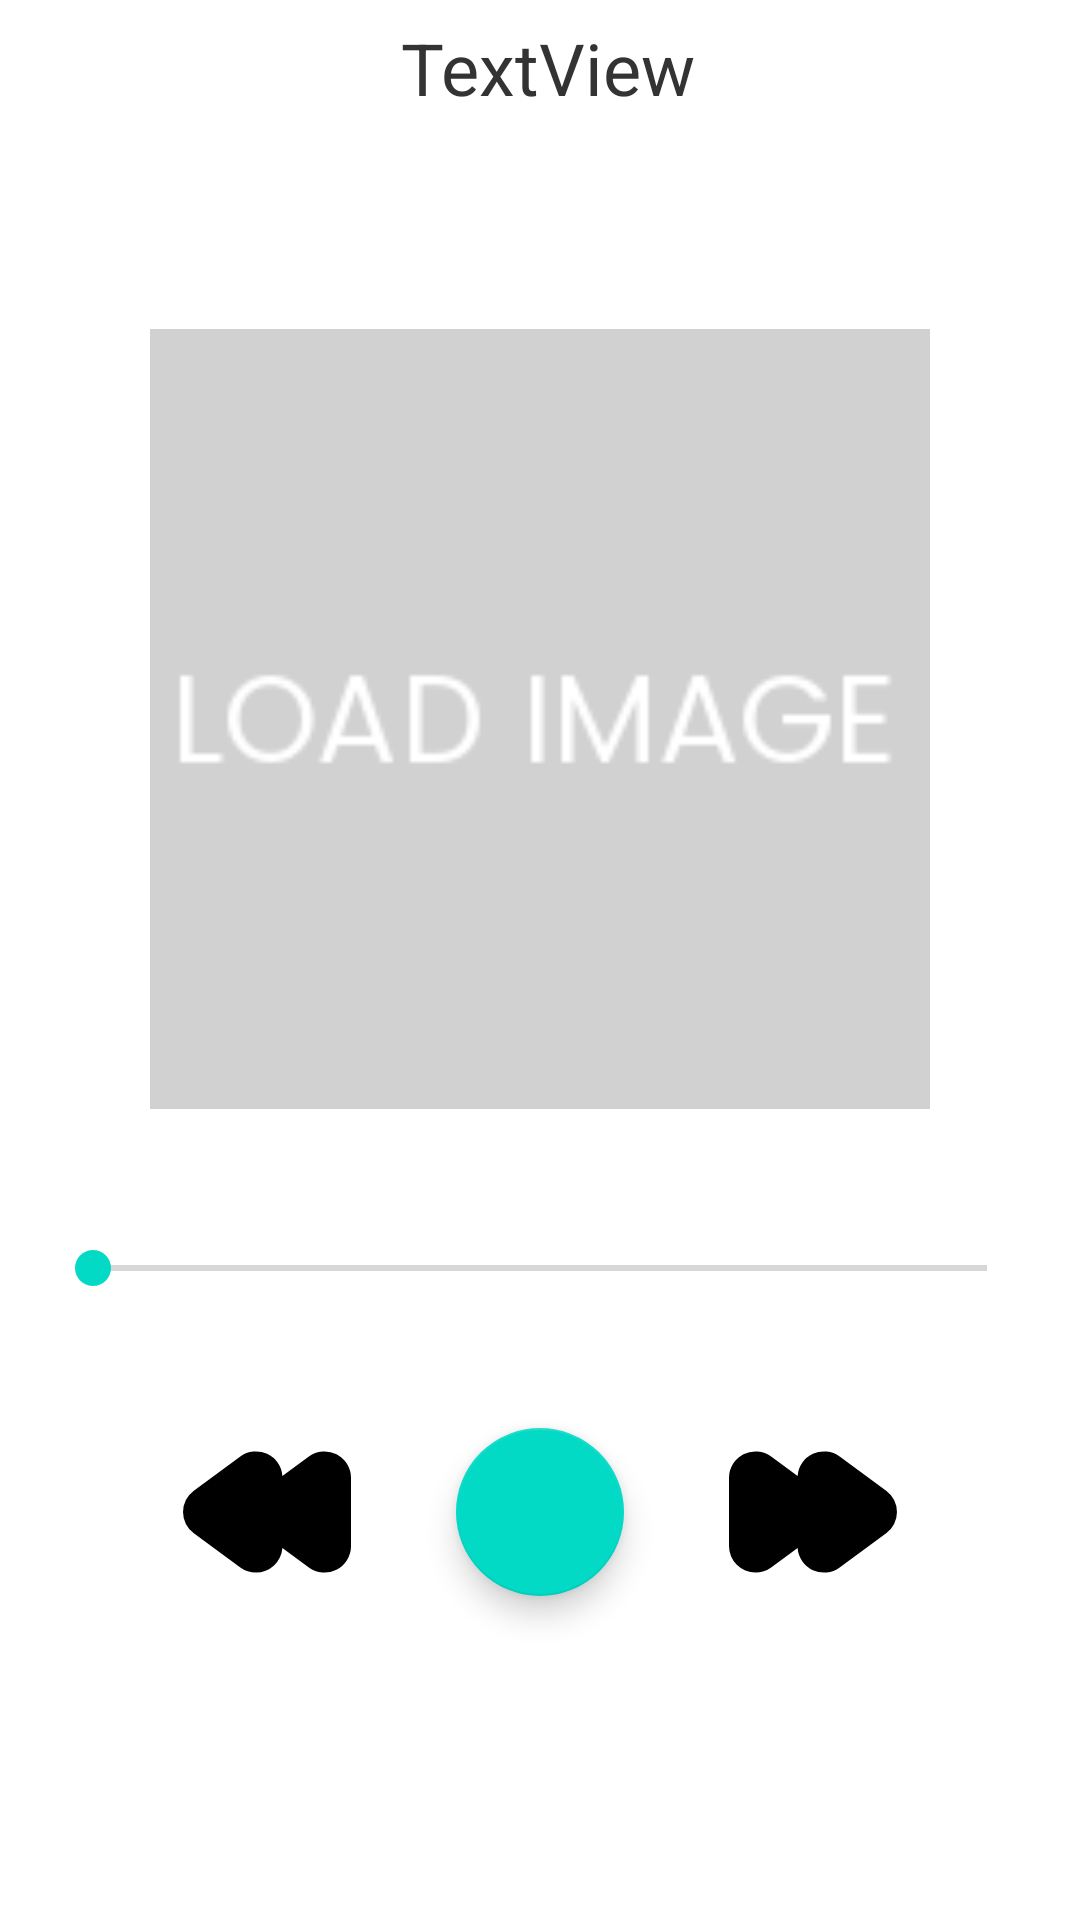

The Android layout XML behind this screen, and the referenced resources:
<!-- AndroidManifest.xml: application theme Theme.Avito_audio_player -->
<!-- res/layout/fragment_player.xml -->
<?xml version="1.0" encoding="utf-8"?>
<androidx.constraintlayout.widget.ConstraintLayout xmlns:android="http://schemas.android.com/apk/res/android"
    xmlns:app="http://schemas.android.com/apk/res-auto"
    xmlns:tools="http://schemas.android.com/tools"
    android:layout_width="match_parent"
    android:layout_height="match_parent"
    tools:context=".ui.view.player.PlayerFragment">

    <androidx.constraintlayout.widget.Guideline
        android:id="@+id/guideline1"
        android:layout_width="match_parent"
        android:layout_height="wrap_content"
        android:orientation="horizontal"
        app:layout_constraintGuide_percent="0.01" />

    <androidx.constraintlayout.widget.Guideline
        android:id="@+id/guideline2"
        android:layout_width="match_parent"
        android:layout_height="wrap_content"
        android:orientation="vertical"
        app:layout_constraintGuide_percent="0.10" />

    <androidx.constraintlayout.widget.Guideline
        android:id="@+id/guideline3"
        android:layout_width="match_parent"
        android:layout_height="wrap_content"
        android:orientation="vertical"
        app:layout_constraintGuide_percent="0.90" />

    <androidx.constraintlayout.widget.Guideline
        android:id="@+id/guideline4"
        android:layout_width="match_parent"
        android:layout_height="wrap_content"
        android:orientation="horizontal"
        app:layout_constraintGuide_percent="0.90" />

    <com.google.android.material.imageview.ShapeableImageView
        android:id="@+id/songImage"
        android:layout_width="260dp"
        android:layout_height="260dp"
        android:scaleType="centerCrop"
        app:layout_constraintBottom_toTopOf="@id/seekBar"
        app:layout_constraintEnd_toEndOf="@id/guideline3"
        app:layout_constraintStart_toStartOf="@id/guideline2"
        app:layout_constraintTop_toBottomOf="@id/artistName"
        app:srcCompat="@drawable/ic_music_note" />


    <TextView
        android:id="@+id/artistName"
        android:layout_width="0dp"
        android:layout_height="wrap_content"
        android:layout_margin="5dp"
        android:gravity="center"
        android:marqueeRepeatLimit="marquee_forever"
        android:singleLine="true"
        tools:text="Unknown Artist"
        android:textColor="@color/dark_gray"
        android:textSize="16sp"
        app:layout_constraintEnd_toEndOf="@id/guideline3"
        app:layout_constraintStart_toStartOf="@id/guideline2"
        app:layout_constraintTop_toBottomOf="@+id/songName" />

    <ImageView
        android:id="@+id/previous"
        android:layout_width="0dp"
        android:layout_height="0dp"
        android:layout_marginEnd="10dp"
        android:src="@drawable/ic_previous"
        app:layout_constraintBottom_toBottomOf="@id/play"
        app:layout_constraintEnd_toStartOf="@id/play"
        app:layout_constraintStart_toStartOf="@+id/guideline2"
        app:layout_constraintTop_toTopOf="@id/play" />

    <com.google.android.material.floatingactionbutton.FloatingActionButton
        android:id="@+id/play"
        android:layout_width="wrap_content"
        android:layout_height="wrap_content"
        android:layout_gravity="center"
        android:src="@drawable/ic_play"
        android:contentDescription="@string/play_button_description"
        app:layout_constraintBottom_toTopOf="@id/guideline4"
        app:layout_constraintEnd_toStartOf="@+id/guideline3"
        app:layout_constraintStart_toStartOf="@+id/guideline2"
        app:layout_constraintTop_toBottomOf="@id/seekBar"
        />

    <ImageView
        android:id="@+id/next"
        android:layout_width="0dp"
        android:layout_height="0dp"
        android:layout_marginStart="10dp"
        android:src="@drawable/ic_next"
        app:layout_constraintBottom_toBottomOf="@id/play"
        app:layout_constraintEnd_toStartOf="@+id/guideline3"
        app:layout_constraintStart_toEndOf="@id/play"
        app:layout_constraintTop_toTopOf="@id/play" />


    <SeekBar
        android:id="@+id/seekBar"
        android:layout_width="0dp"
        android:layout_height="wrap_content"
        app:layout_constraintBottom_toTopOf="@id/play"
        app:layout_constraintEnd_toStartOf="@id/endTime"
        app:layout_constraintStart_toEndOf="@id/currentTime"
        app:layout_constraintTop_toBottomOf="@+id/songImage" />

    <TextView
        android:id="@+id/currentTime"
        android:layout_width="wrap_content"
        android:layout_height="wrap_content"
        android:layout_marginStart="15dp"
        tools:text="00:00"
        android:textColor="@color/dark_gray"
        android:textSize="12sp"
        app:layout_constraintStart_toStartOf="parent"
        app:layout_constraintTop_toTopOf="@id/seekBar" />

    <TextView
        android:id="@+id/endTime"
        android:layout_width="wrap_content"
        android:layout_height="wrap_content"
        android:layout_marginEnd="15dp"
        tools:text="Loading..."
        android:textColor="@color/dark_gray"
        android:textSize="12sp"
        app:layout_constraintEnd_toEndOf="parent"
        app:layout_constraintTop_toTopOf="@id/seekBar" />

    <TextView
        android:id="@+id/songName"
        android:layout_width="wrap_content"
        android:layout_height="wrap_content"
        android:ellipsize="marquee"
        android:fadingEdge="horizontal"
        android:focusable="true"
        android:focusableInTouchMode="true"
        android:text="TextView"
        android:textColor="@color/dark_gray"
        android:textSize="24sp"
        app:layout_constraintBottom_toTopOf="@+id/artistName"
        app:layout_constraintEnd_toEndOf="@+id/artistName"
        app:layout_constraintEnd_toStartOf="@+id/guideline3"
        app:layout_constraintStart_toStartOf="@+id/artistName"
        app:layout_constraintTop_toBottomOf="@+id/guideline1" />


</androidx.constraintlayout.widget.ConstraintLayout>
<!-- resources referenced by this layout -->
<resources>
  <color name="dark_gray">#333333</color>
  <!-- drawable ic_music_note: png bitmap (drawable, 2786 bytes) -->
  <!-- drawable ic_next (drawable) -->
  <vector xmlns:android="http://schemas.android.com/apk/res/android"
      android:width="512dp"
      android:height="512dp"
      android:viewportWidth="24"
      android:viewportHeight="24">
    <path
        android:fillColor="#FF000000"
        android:pathData="M3.787,20.656A3.789,3.789 0,0 1,0 16.87V7.13A3.783,3.783 0,0 1,6.021 4.079L9.8,6.853a3.783,3.783 0,0 1,6.01 -2.774l6.641,4.87a3.784,3.784 0,0 1,0 6.1l-6.641,4.87A3.783,3.783 0,0 1,9.8 17.147L6.021,19.921A3.775,3.775 0,0 1,3.787 20.656Z"/>
  </vector>
  <!-- drawable ic_previous (drawable) -->
  <vector xmlns:android="http://schemas.android.com/apk/res/android"
      android:width="512dp"
      android:height="512dp"
      android:viewportWidth="24"
      android:viewportHeight="24">
    <path
        android:fillColor="#FF000000"
        android:pathData="M10.42,20.656a3.77,3.77 0,0 1,-2.233 -0.735l-6.641,-4.87a3.784,3.784 0,0 1,0 -6.1l6.641,-4.87A3.783,3.783 0,0 1,14.2 6.853l3.782,-2.774A3.784,3.784 0,0 1,24 7.13v9.74a3.784,3.784 0,0 1,-6.021 3.051L14.2,17.147a3.79,3.79 0,0 1,-3.777 3.509Z"/>
  </vector>
  <string name="play_button_description">Play or Pause</string>
  <style name="Theme.Avito_audio_player" parent="Theme.MaterialComponents.Light.DarkActionBar">
          <item name="colorPrimary">@color/purple_500</item>
          <item name="colorPrimaryDark">@color/purple_700</item>
          <item name="colorAccent">@color/teal_200</item>
          <item name="colorOnSecondary">@color/white</item>
      </style>
  <color name="purple_500">#FF6200EE</color>
  <color name="purple_700">#FF3700B3</color>
  <color name="teal_200">#FF03DAC5</color>
  <color name="white">#FFFFFFFF</color>
</resources>
